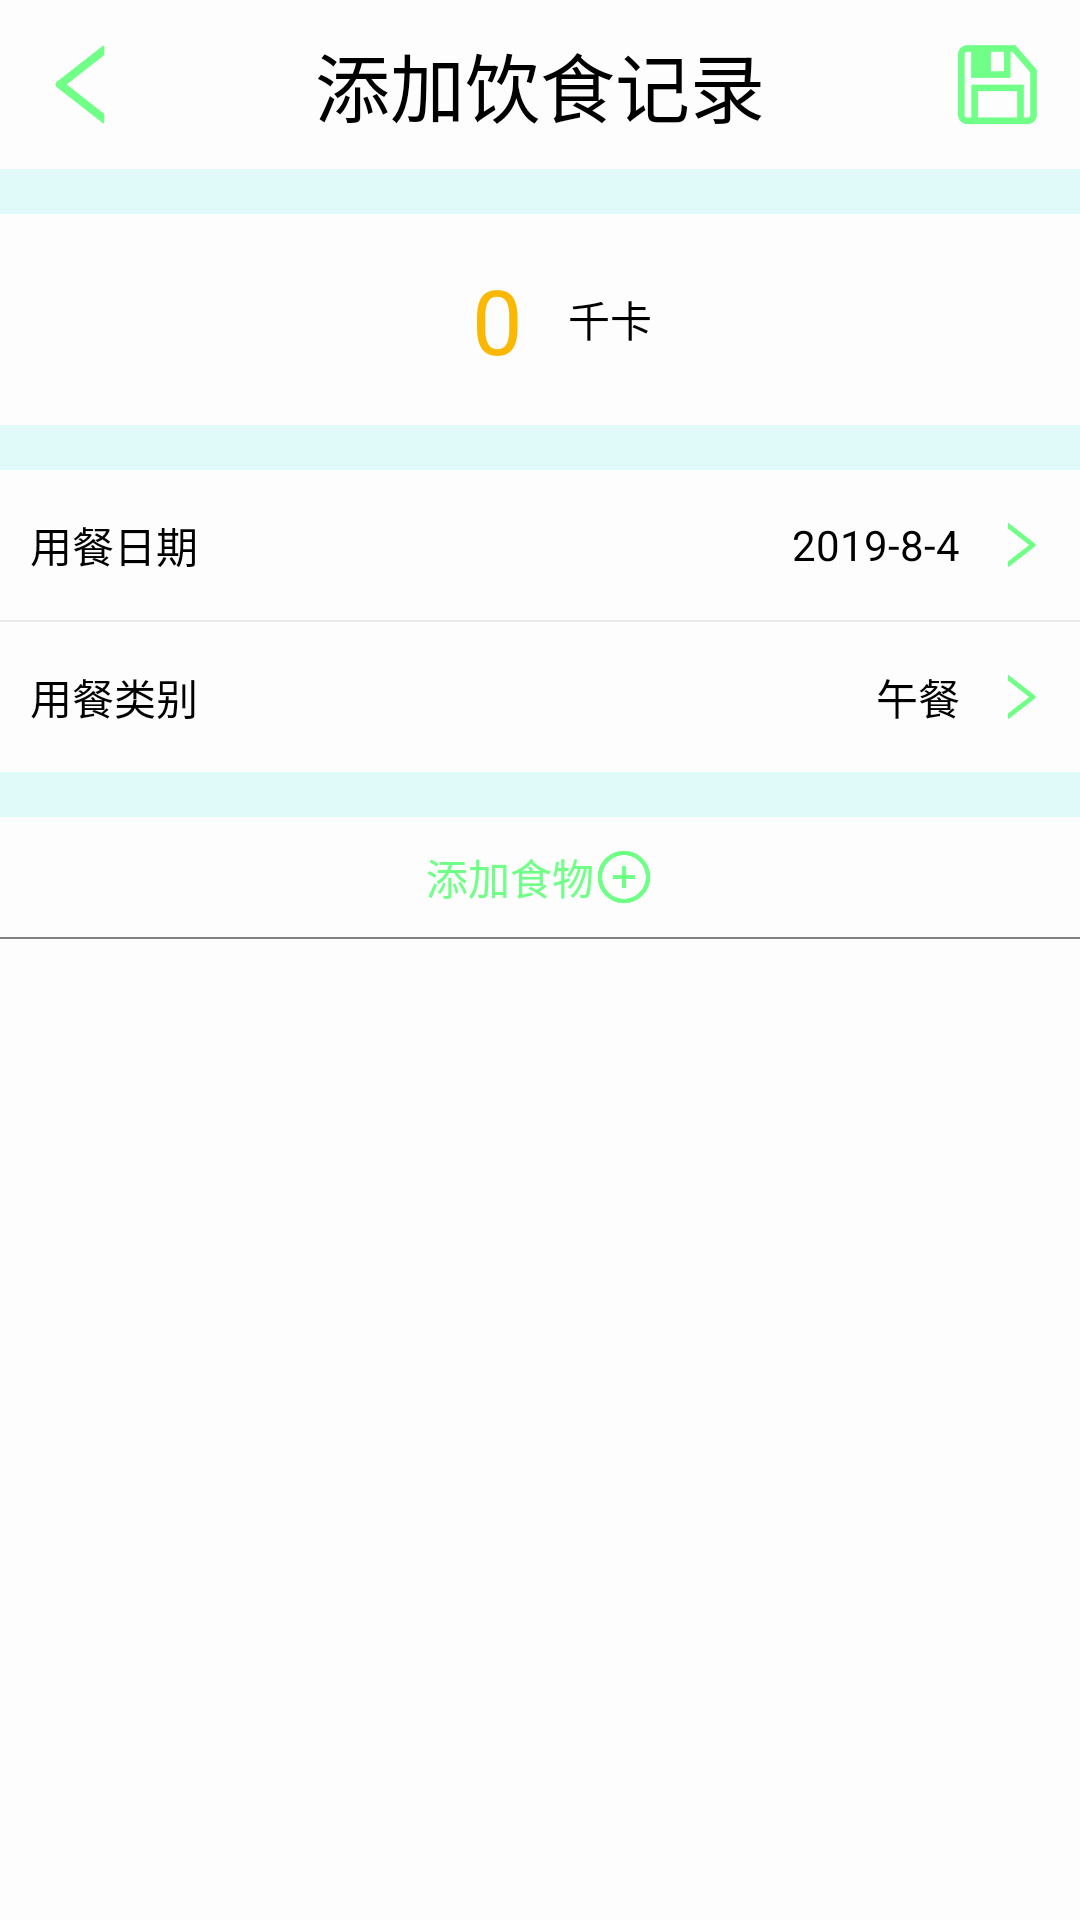

This screen was rendered from an Android layout file. Write that file and the resources it references.
<!-- AndroidManifest.xml: application theme AppTheme -->
<!-- res/layout/activity_eat_add.xml -->
<?xml version="1.0" encoding="utf-8"?>
<LinearLayout xmlns:android="http://schemas.android.com/apk/res/android"
    xmlns:app="http://schemas.android.com/apk/res-auto"
    xmlns:tools="http://schemas.android.com/tools"
    android:layout_width="match_parent"
    android:layout_height="match_parent"
    android:orientation="vertical"
    android:background="@color/background"
    tools:context="com.example.z1229.activity.EatAddActivity">

    <RelativeLayout
        android:background="@color/white"
        android:layout_width="match_parent"
        android:layout_height="wrap_content">
        <ImageButton
            android:id="@id/btn_back"
            android:layout_alignParentLeft="true"
            android:layout_width="35dp"
            android:layout_height="35dp"
            android:layout_marginLeft="10dp"
            android:layout_centerVertical="true"
            android:background="@drawable/ic_back_left"/>

        <TextView
            android:layout_margin="10dp"
            android:layout_centerHorizontal="true"
            android:layout_width="wrap_content"
            android:layout_height="wrap_content"
            android:textSize="25dp"
            android:text="添加饮食记录" />
        <ImageButton
            android:id="@+id/eat_btn_save"
            android:layout_alignParentRight="true"
            android:layout_width="35dp"
            android:layout_height="35dp"
            android:layout_marginRight="10dp"
            android:layout_centerVertical="true"
            android:background="@drawable/ic_save"/>
    </RelativeLayout>

    <LinearLayout
        android:gravity="center"
        android:layout_marginTop="15dp"
        android:background="@color/white"
        android:layout_width="match_parent"
        android:layout_height="wrap_content">
        <TextView
            android:id="@+id/eat_add_k"
            android:layout_margin="15dp"
            android:textSize="30sp"
            android:text="0"
            android:textColor="@color/yellow"
            android:layout_width="wrap_content"
            android:layout_height="wrap_content" />
        <TextView
            android:layout_width="wrap_content"
            android:layout_height="wrap_content"
            android:text="千卡"/>

    </LinearLayout>

    <LinearLayout
        android:background="@color/white"
        android:layout_marginTop="15dp"
        android:orientation="vertical"
        android:layout_width="match_parent"
        android:layout_height="wrap_content">
        <RelativeLayout
            android:clickable="true"
            android:id="@+id/eat_add_date"
            android:layout_width="match_parent"
            android:layout_height="50dp">
            <TextView
                android:layout_marginLeft="10dp"
                android:text="用餐日期"
                android:layout_centerVertical="true"
                android:layout_width="wrap_content"
                android:layout_height="wrap_content"
                />
            <TextView
                android:id="@+id/eat_add_date_text"
                android:layout_marginRight="40dp"
                android:layout_alignParentRight="true"
                android:layout_centerVertical="true"
                android:layout_width="wrap_content"
                android:layout_height="wrap_content"
                android:text="2019-8-4"
                />
            <ImageView
                android:layout_marginRight="10dp"
                android:layout_alignParentRight="true"
                android:layout_centerVertical="true"
                android:layout_width="20dp"
                android:layout_height="20dp"
                android:background="@drawable/ic_right"/>
        </RelativeLayout>

        <View
            android:layout_width="match_parent"
            android:layout_height="0.5dp"
            android:background="@color/gray"/>

        <RelativeLayout
            android:clickable="true"
            android:id="@+id/eat_add_time"
            android:layout_width="match_parent"
            android:layout_height="50dp">
            <TextView
                android:layout_marginLeft="10dp"
                android:text="用餐类别"
                android:layout_centerVertical="true"
                android:layout_width="wrap_content"
                android:layout_height="wrap_content"
                />
            <TextView
                android:id="@+id/eat_add_time_text"
                android:layout_marginRight="40dp"
                android:layout_alignParentRight="true"
                android:layout_centerVertical="true"
                android:layout_width="wrap_content"
                android:layout_height="wrap_content"
                android:text="午餐"
                />
            <ImageView
                android:layout_marginRight="10dp"
                android:layout_alignParentRight="true"
                android:layout_centerVertical="true"
                android:layout_width="20dp"
                android:layout_height="20dp"
                android:background="@drawable/ic_right"/>
        </RelativeLayout>

    </LinearLayout>

    <LinearLayout
        android:background="@color/white"
        android:layout_marginTop="15dp"
        android:orientation="vertical"
        android:layout_width="match_parent"
        android:layout_height="match_parent">

        <LinearLayout
            android:layout_margin="5dp"
            android:id="@+id/eat_add_add"
            android:clickable="true"
            android:gravity="center"
            android:layout_width="match_parent"
            android:layout_height="30dp">
            <TextView
                android:textColor="@color/icon_more"
                android:layout_width="wrap_content"
                android:layout_height="wrap_content"
                android:text="添加食物"/>
            <ImageView
                android:layout_width="20dp"
                android:layout_height="20dp"
                android:background="@drawable/ic_record_plus"/>
        </LinearLayout>

        <View
            android:layout_width="match_parent"
            android:layout_height="0.5dp"
            android:background="@color/gray_font"/>

        <android.support.v7.widget.RecyclerView
            android:id="@+id/eat_add_list"
            android:layout_width="match_parent"
            android:layout_height="match_parent">

        </android.support.v7.widget.RecyclerView>

    </LinearLayout>


</LinearLayout>
<!-- resources referenced by this layout -->
<resources>
  <color name="background">#dffaf8</color>
  <color name="gray">#eaeaea</color>
  <color name="gray_font">#818181</color>
  <color name="icon_more">#70ff87</color>
  <color name="white">#fdfdfd</color>
  <color name="yellow">#fab802</color>
  <!-- drawable ic_back_left: png bitmap (drawable-xxhdpi, 4026 bytes) -->
  <!-- drawable ic_record_plus: png bitmap (drawable-xxhdpi, 8164 bytes) -->
  <!-- drawable ic_right: png bitmap (drawable-xxhdpi, 3969 bytes) -->
  <!-- drawable ic_save: png bitmap (drawable-xxhdpi, 3901 bytes) -->
  <style name="AppTheme" parent="Theme.AppCompat.Light.NoActionBar">
          
          <item name="colorPrimary">@color/colorPrimary</item>
          <item name="colorPrimaryDark">@color/colorPrimaryDark</item>
          <item name="colorAccent">@color/icon_more</item>
          <item name="android:textColor">@color/text_color</item>
      </style>
  <color name="colorPrimary">#88f7ff</color>
  <color name="colorPrimaryDark">#54000000</color>
  <color name="text_color">#000000</color>
</resources>
